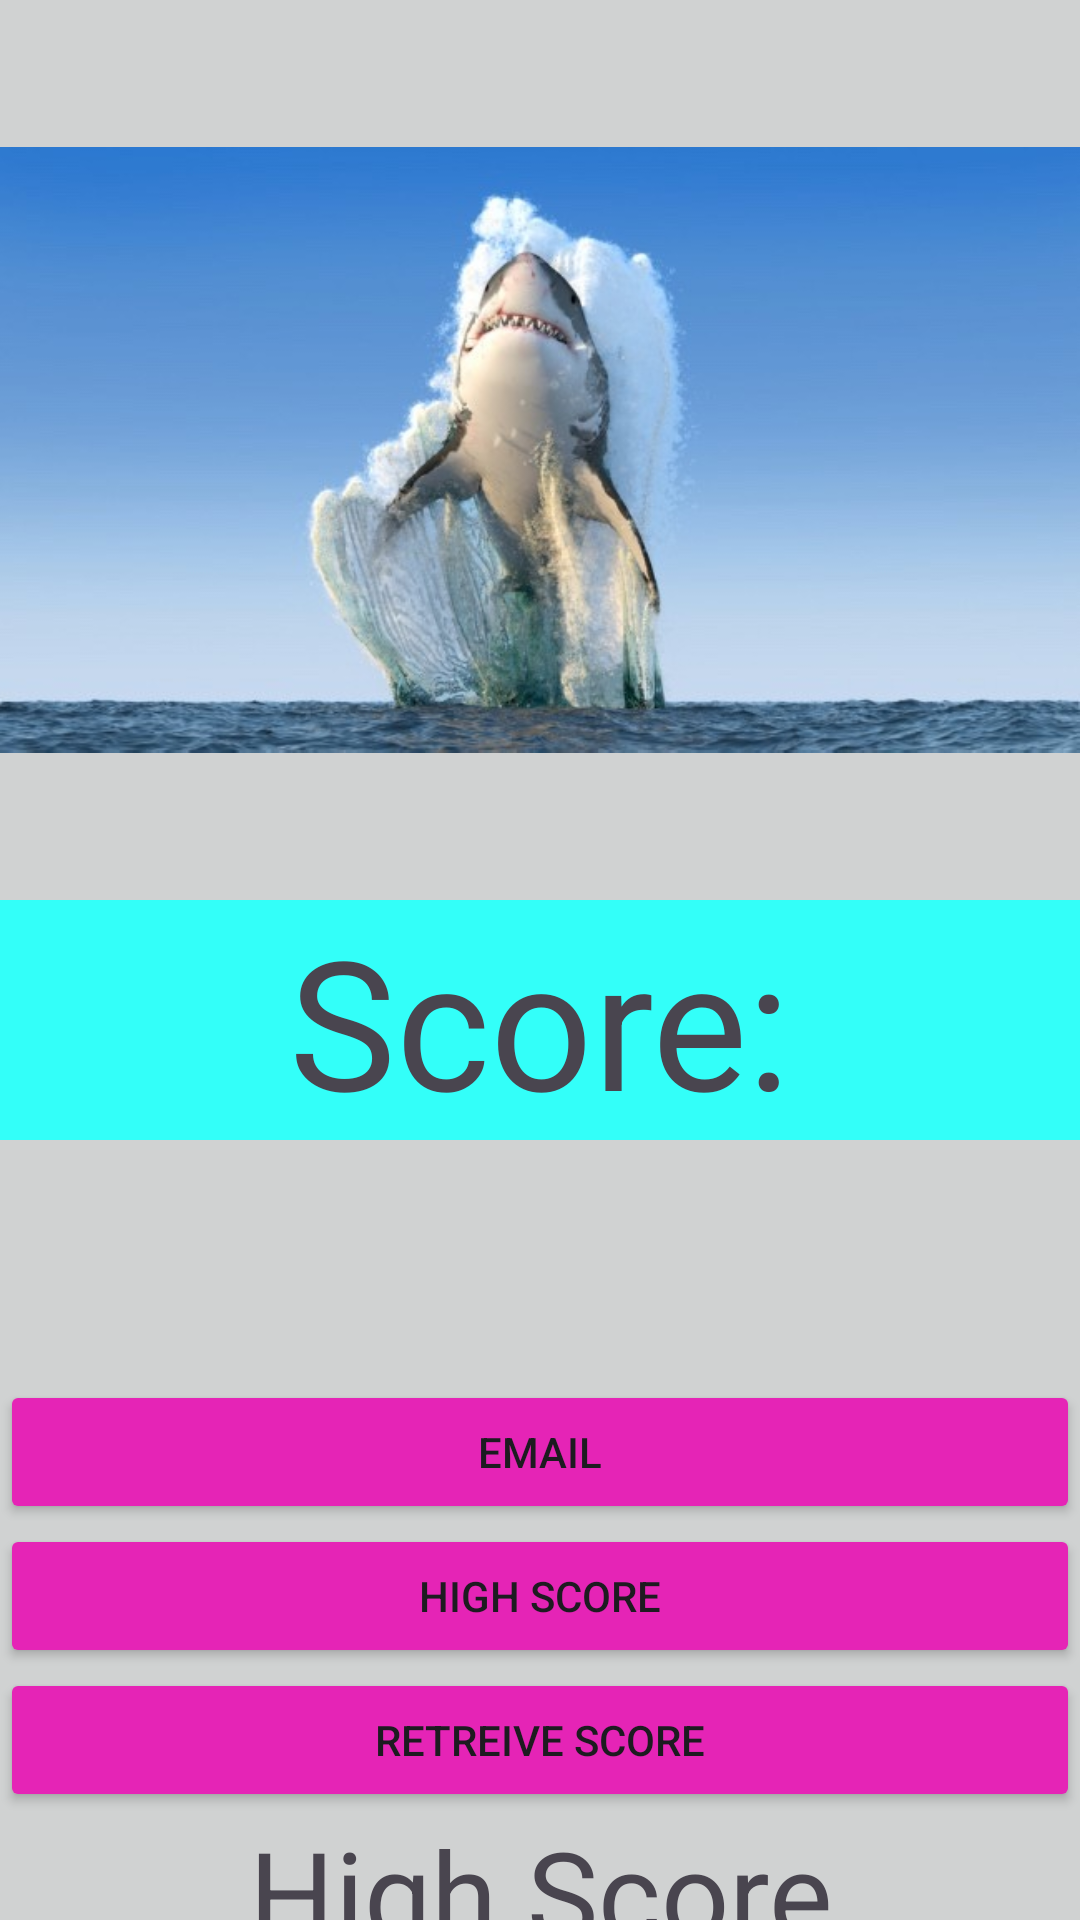

Produce the Android XML layout that renders to this screen, including the resource entries it uses.
<!-- AndroidManifest.xml: application theme Theme.QuizAppSharkWeek -->
<!-- res/layout/activity_score.xml -->
<?xml version="1.0" encoding="utf-8"?>
<LinearLayout xmlns:android="http://schemas.android.com/apk/res/android"
    android:layout_width="match_parent"
    android:layout_height="match_parent"
    android:id="@+id/mainViewScore"
    android:background="@color/gray"
    android:gravity="center"
    android:orientation="vertical">
    <ImageView
        android:layout_width="wrap_content"
        android:layout_height="300dp"
        android:id="@+id/pictureIV"
        android:contentDescription="@string/captionQ1"
        android:src="@drawable/q6"
        />
    <TextView
        android:layout_width="match_parent"
        android:layout_height="wrap_content"
        android:background="@color/teal"
        android:text = "@string/score"
        android:textAlignment="center"
        android:textSize="60dp"
        />
    <TextView
        android:id="@+id/scoreTV"
        android:layout_width="match_parent"
        android:layout_height="wrap_content"
        android:background="@color/gray"
        android:textAlignment="center"
        android:textSize="60dp"
        />
    <Button
        android:layout_width="match_parent"
        android:layout_height="wrap_content"
        android:backgroundTint="@color/purple"
        android:id="@+id/emailBTN"
        android:text="@string/email" />
        <Button
            android:layout_width="match_parent"
            android:layout_height="wrap_content"
            android:backgroundTint="@color/purple"
            android:id="@+id/highScoreBTN"
            android:text="High Score"/>

        <Button
            android:layout_width="match_parent"
            android:layout_height="wrap_content"
            android:backgroundTint="@color/purple"
            android:id="@+id/retreiveScoreBTN"
            android:text="Retreive Score"/>
        <TextView
            android:layout_width= "match_parent"
            android:layout_height="wrap_content"
            android:id="@+id/hScore"
            android:text="High Score"
            android:textSize="40dp"
            android:textAlignment="center"
            />

</LinearLayout>
<!-- resources referenced by this layout -->
<resources>
  <color name="gray">#D0D2D2</color>
  <color name="purple">#E524B6</color>
  <color name="teal">#33FFF9</color>
  <!-- drawable q6: png bitmap (drawable, 256654 bytes) -->
  <string name="captionQ1">Shark in Salt Water</string>
  <string name="email">EMAIL</string>
  <string name="score">Score:</string>
  <style name="Theme.QuizAppSharkWeek" parent="Base.Theme.QuizAppSharkWeek" />
  <style name="Base.Theme.QuizAppSharkWeek" parent="Theme.Material3.DayNight.NoActionBar">
          
          
      </style>
</resources>
